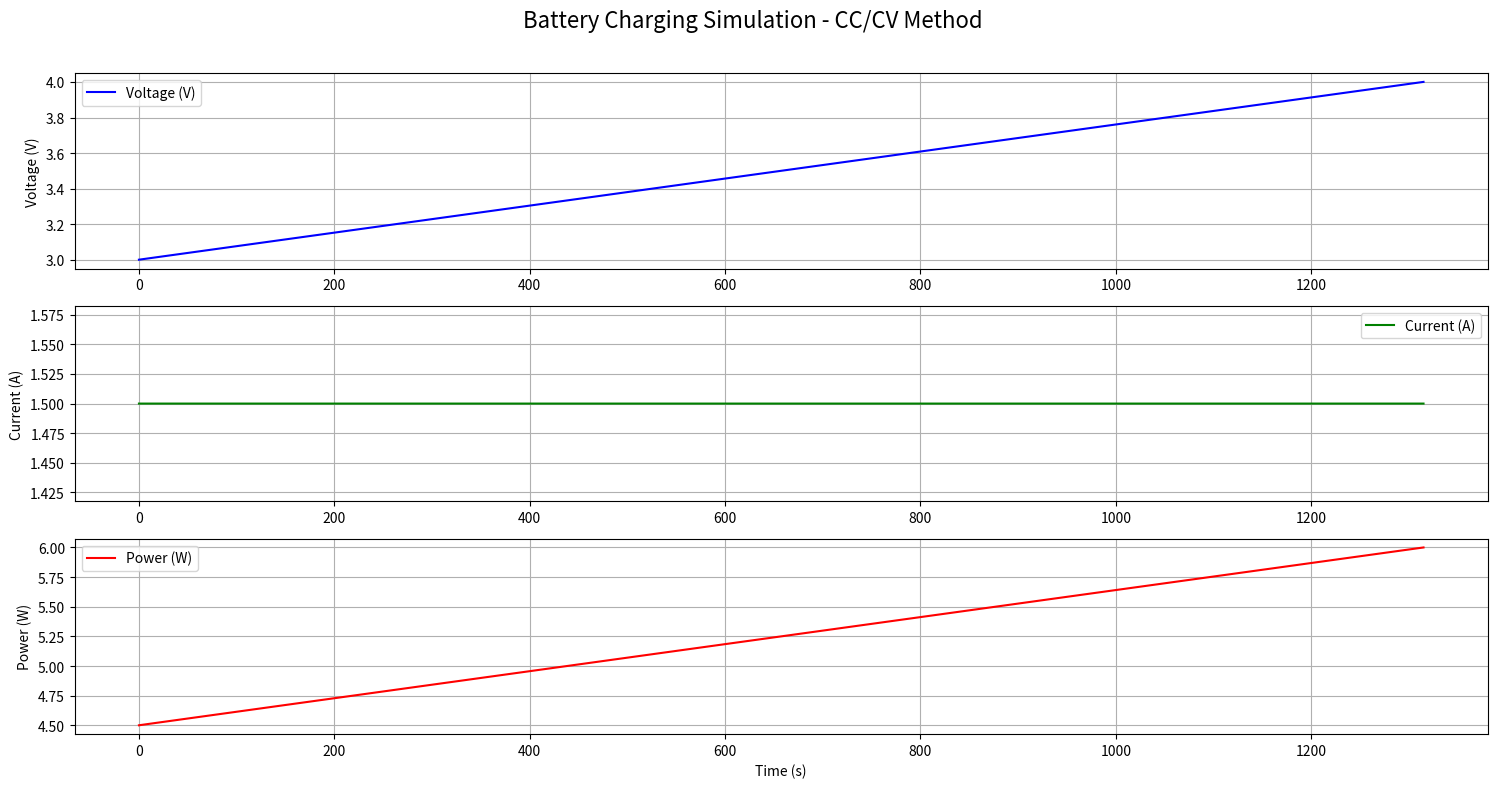

This figure's Python source:
import numpy as np
import matplotlib.pyplot as plt
import time

# -------------------------------
# Battery Charging Parameters
# -------------------------------
battery_capacity_mAh = 3000          # Battery capacity in mAh
initial_voltage = 3.0                # Starting voltage in volts
max_voltage = 4.2                    # Cutoff voltage in volts (Li-ion)
charge_current = 1.5                 # Charging current in Amps (constant current phase)
internal_resistance = 0.05           # Ohm - internal resistance of the battery
time_step = 1                        # in seconds
total_time = 7200                    # 2 hours max charging simulation
cv_threshold_voltage = 4.0           # Switch to CV mode at this voltage
cutoff_current = 0.1                 # Stop charging when current drops below this in CV phase

# -------------------------------
# Initialize data lists
# -------------------------------
time_series = []
voltage_series = []
current_series = []
power_series = []

# -------------------------------
# Simulate CC-CV Charging
# -------------------------------
def simulate_cc_cv_charging():
    voltage = initial_voltage
    capacity_charged = 0.0
    mode = "CC"  # Start in Constant Current mode

    for t in range(0, total_time, time_step):
        if mode == "CC":
            current = charge_current
            voltage_rise = (charge_current * internal_resistance) + 0.001  # tiny voltage increment
            voltage += voltage_rise * time_step / 100
            if voltage >= cv_threshold_voltage:
                mode = "CV"
                print(f"[INFO] Switching to CV mode at t = {t}s, V = {voltage:.2f}V")

        elif mode == "CV":
            voltage = max_voltage
            current = max((max_voltage - voltage) / internal_resistance, cutoff_current)
            if current <= cutoff_current:
                print(f"[INFO] Charging complete at t = {t}s")
                break

        energy = voltage * current
        capacity_charged += (current * time_step / 3600)  # Convert to mAh

        # Store data
        time_series.append(t)
        voltage_series.append(voltage)
        current_series.append(current)
        power_series.append(voltage * current)

        # Simulate processing time (comment this line out for faster execution)
        # time.sleep(0.001)

        # Stop if capacity is full
        if capacity_charged >= battery_capacity_mAh:
            print(f"[INFO] Battery reached full capacity at t = {t}s")
            break

    return capacity_charged

# -------------------------------
# Plot results
# -------------------------------
def plot_results():
    plt.figure(figsize=(15, 8))

    plt.subplot(3, 1, 1)
    plt.plot(time_series, voltage_series, label="Voltage (V)", color="blue")
    plt.ylabel("Voltage (V)")
    plt.grid(True)
    plt.legend()

    plt.subplot(3, 1, 2)
    plt.plot(time_series, current_series, label="Current (A)", color="green")
    plt.ylabel("Current (A)")
    plt.grid(True)
    plt.legend()

    plt.subplot(3, 1, 3)
    plt.plot(time_series, power_series, label="Power (W)", color="red")
    plt.xlabel("Time (s)")
    plt.ylabel("Power (W)")
    plt.grid(True)
    plt.legend()

    plt.suptitle("Battery Charging Simulation - CC/CV Method", fontsize=16)
    plt.tight_layout()
    plt.subplots_adjust(top=0.9)
    plt.show()

# -------------------------------
# Report Summary
# -------------------------------
def report_summary(capacity):
    total_energy = np.trapz(power_series, time_series) / 3600  # in Watt-hours
    print("\n======== Charging Summary ========")
    print(f"Total Charging Time   : {time_series[-1]} seconds ({time_series[-1]/60:.2f} minutes)")
    print(f"Capacity Charged      : {capacity:.2f} mAh")
    print(f"Estimated Energy Used : {total_energy:.2f} Wh")
    print("==================================\n")

# -------------------------------
# Main Execution
# -------------------------------
if __name__ == "__main__":
    print("[START] Battery Charging Simulation\n")
    charged_capacity = simulate_cc_cv_charging()
    report_summary(charged_capacity)
    plot_results()
